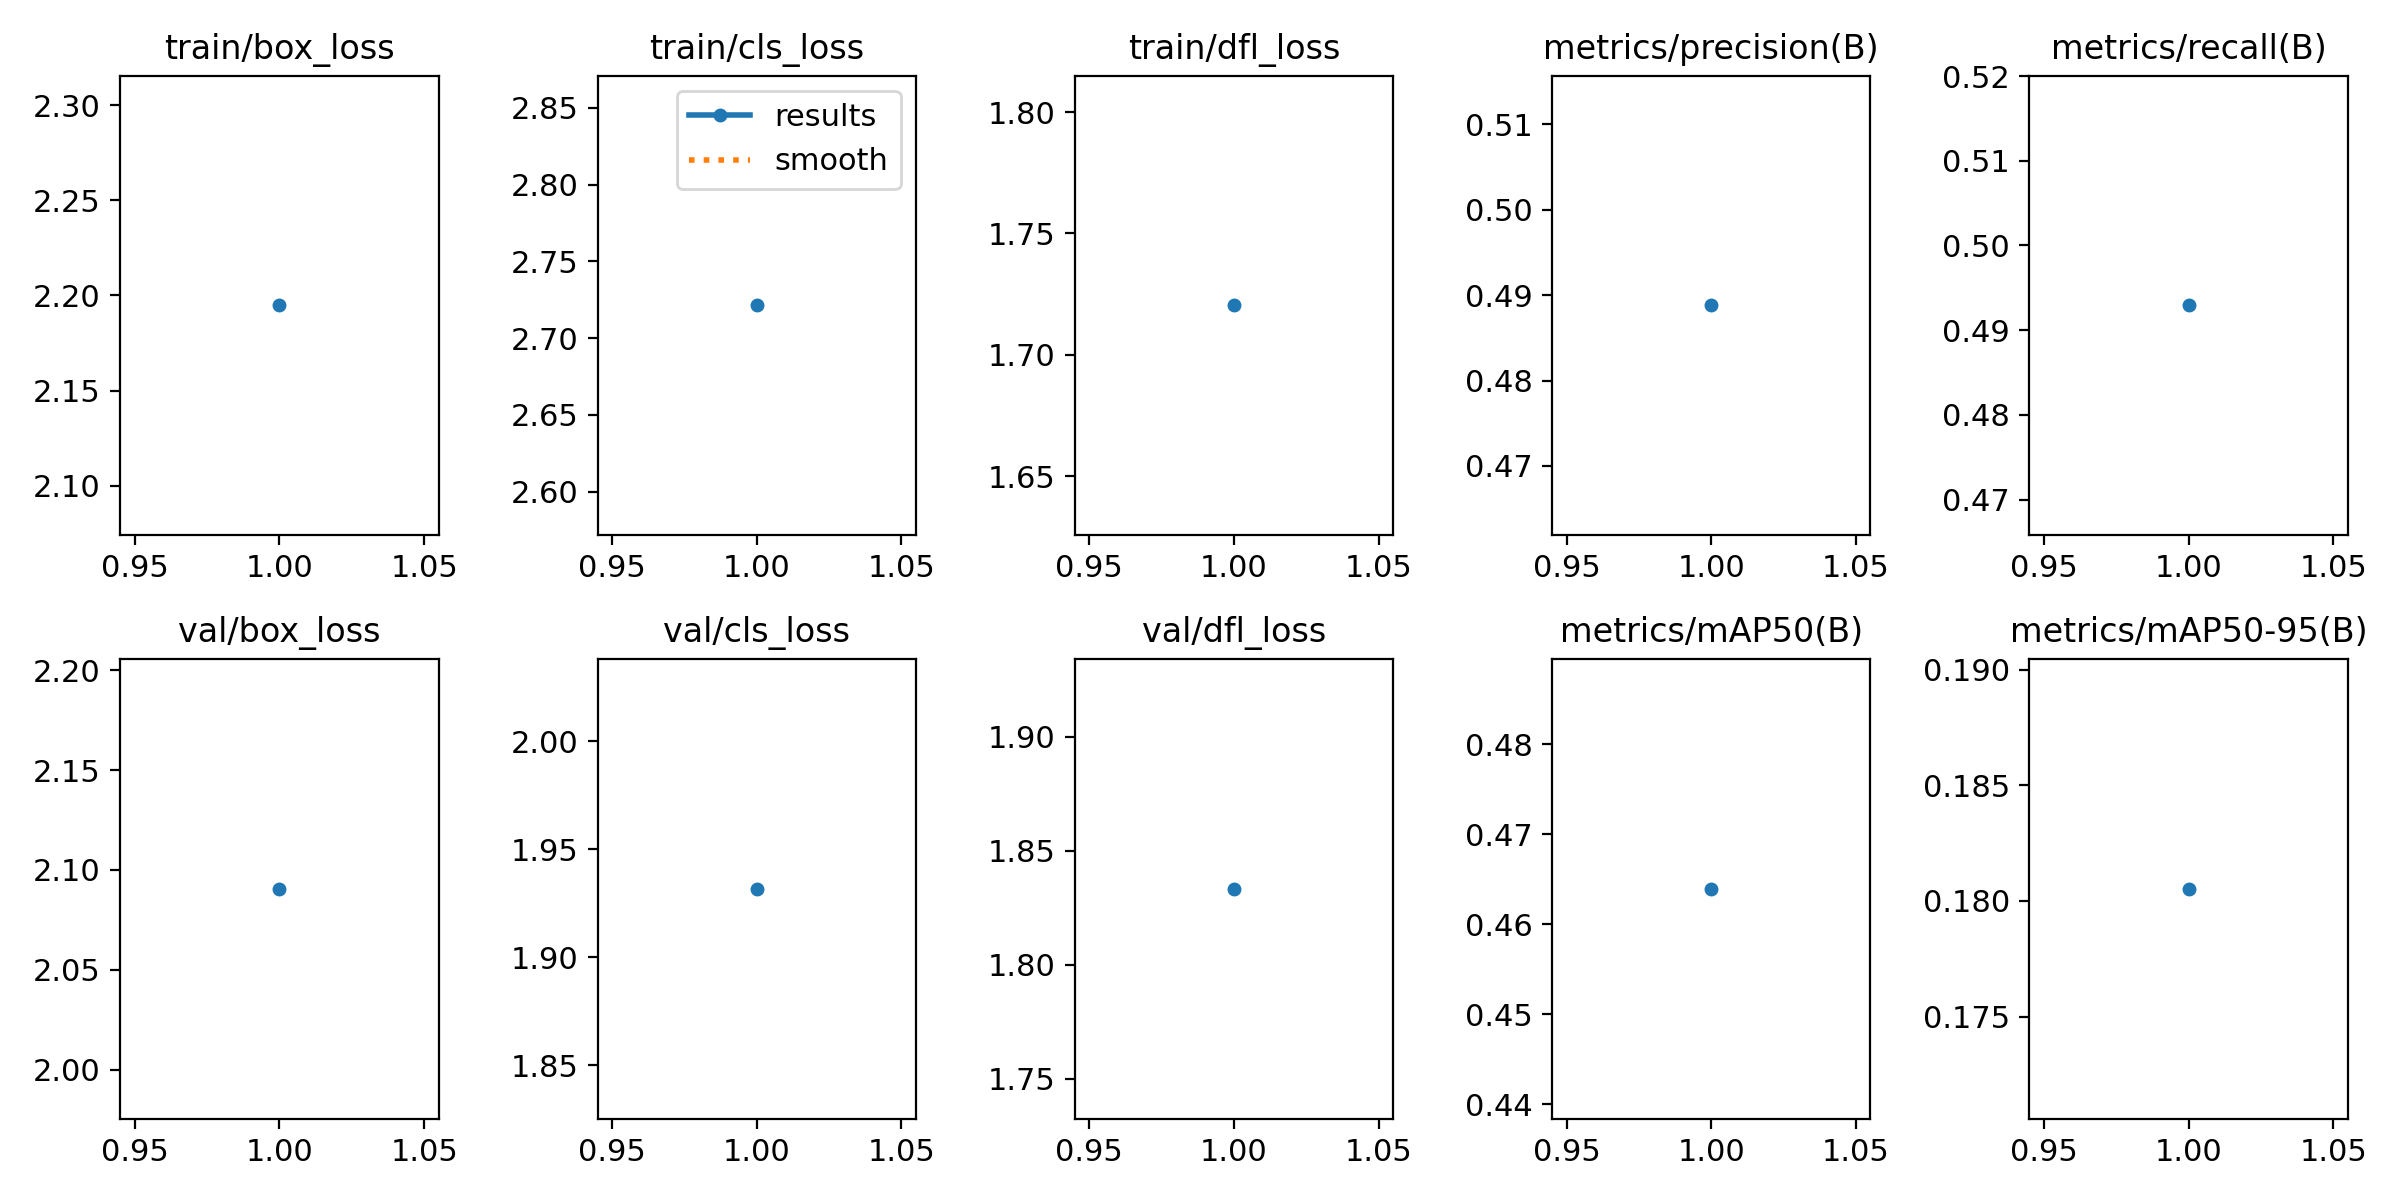

The data file committed next to this chart (first rows):
epoch, time, train/box_loss, train/cls_loss, train/dfl_loss, metrics/precision(B), metrics/recall(B), metrics/mAP50(B), metrics/mAP50-95(B), val/box_loss, val/cls_loss, val/dfl_loss, lr/pg0, lr/pg1, lr/pg2
1, 18878, 2.195, 2.721, 1.72, 0.4888, 0.4929, 0.4639, 0.1805, 2.091, 1.932, 1.833, 0.0003332, 0.0003332, 0.0003332
